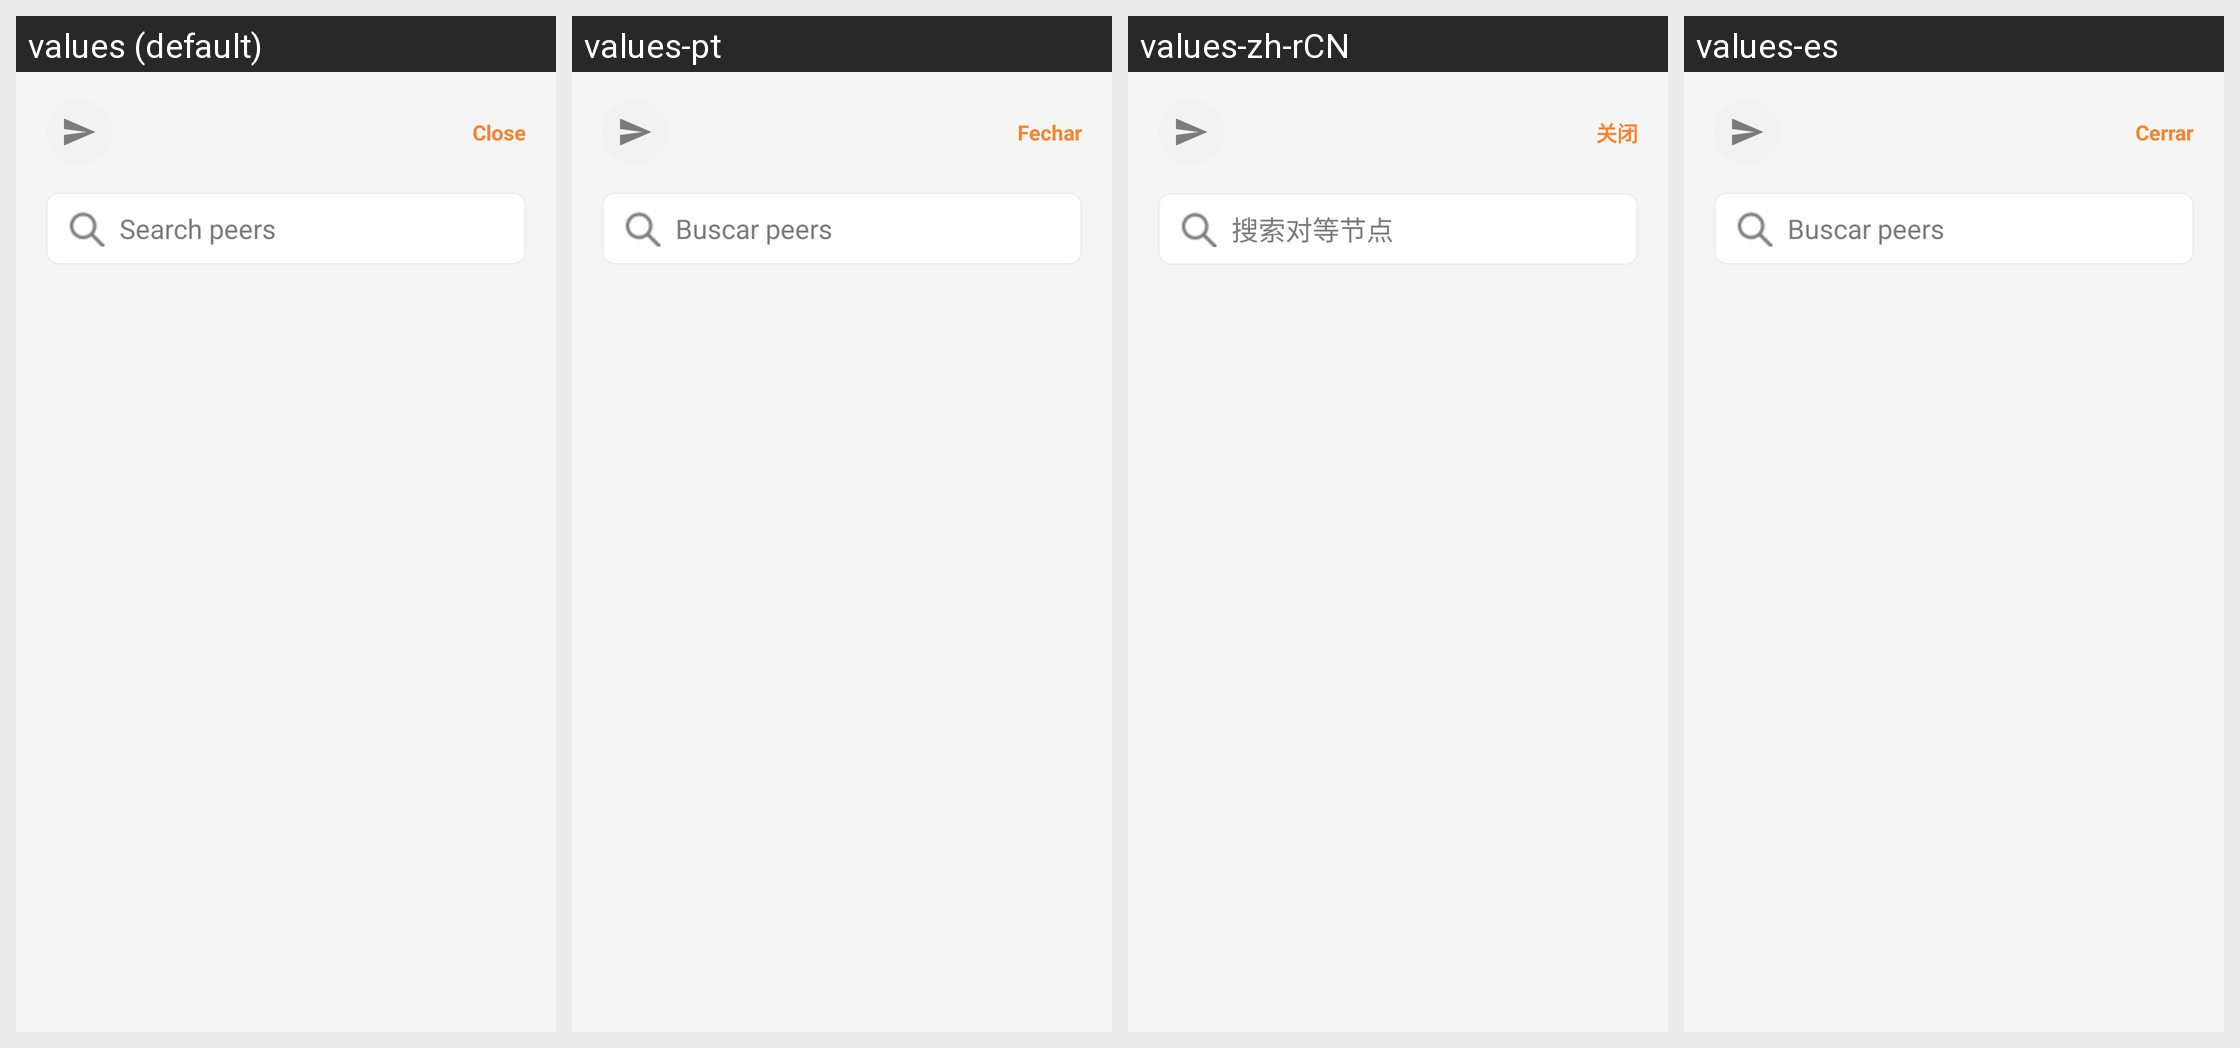

Translations of the strings shown on this Android screen, per locale in the grid:
Android screen res/layout/activity_share_target.xml rendered under 4 locales, left to right: values (default), values-pt, values-zh-rCN, values-es. Device: Nexus 5 (rendered at 1080×1920; each locale shown at half size, 540×960, under a caption strip naming it); theme Theme.NetBird.
Other locales in the repository, not shown: values-de, values-fr, values-hu, values-it, values-ja, values-ru, values-uk.
Strings drawn on this screen, with the default value and each locale's value (text and hints the layout hard-codes, and strings that could not be matched under every locale, appear in the picture but are not listed):

btn_close
  values: Close
  values-pt: Fechar
  values-zh-rCN: 关闭
  values-es: Cerrar

peers_hint_search_peers
  values: Search peers
  values-pt: Buscar peers
  values-zh-rCN: 搜索对等节点
  values-es: Buscar peers
